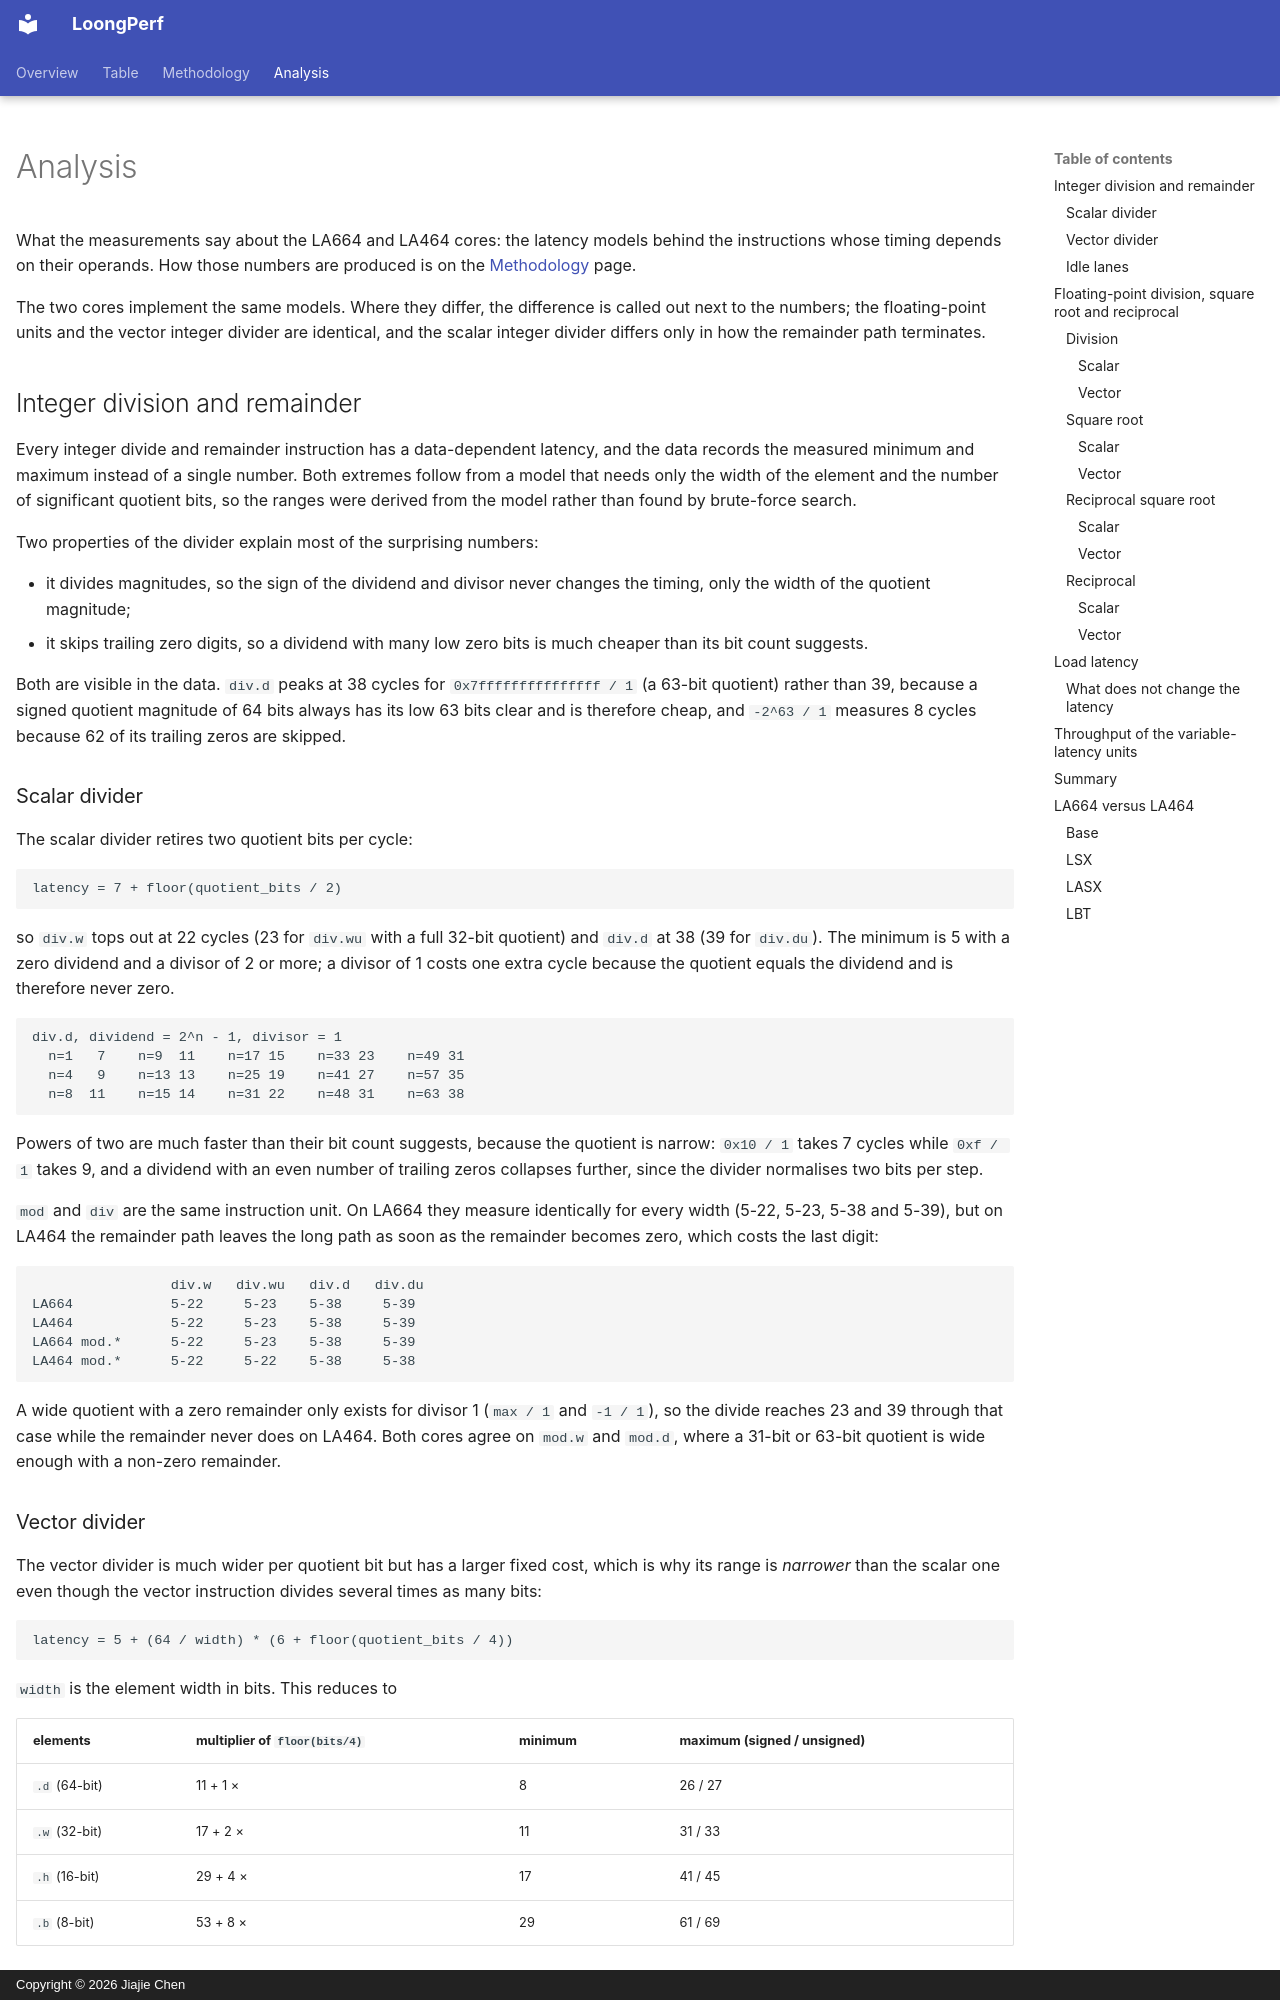

repository: jiegec/LoongPerf · page: analysis/index.html · generator: mkdocs · copyright: Copyright © 2026 Jiajie Chen

---
hide:
  - navigation
---
# Analysis

What the measurements say about the LA664 and LA464 cores: the latency models
behind the instructions whose timing depends on their operands. How those
numbers are produced is on the [Methodology](methodology.md) page.

The two cores implement the same models. Where they differ, the difference is
called out next to the numbers; the floating-point units and the vector integer
divider are identical, and the scalar integer divider differs only in how the
remainder path terminates.

## Integer division and remainder

Every integer divide and remainder instruction has a data-dependent latency, and
the data records the measured minimum and maximum instead of a single number.
Both extremes follow from a model that needs only the width of the element and
the number of significant quotient bits, so the ranges were derived from the
model rather than found by brute-force search.

Two properties of the divider explain most of the surprising numbers:

* it divides magnitudes, so the sign of the dividend and divisor never changes
  the timing, only the width of the quotient magnitude;
* it skips trailing zero digits, so a dividend with many low zero bits is much
  cheaper than its bit count suggests.

Both are visible in the data. `div.d` peaks at 38 cycles for
`0x7fffffffffffffff / 1` (a 63-bit quotient) rather than 39, because a signed
quotient magnitude of 64 bits always has its low 63 bits clear and is therefore
cheap, and `-2^63 / 1` measures 8 cycles because 62 of its trailing zeros are
skipped.

### Scalar divider

The scalar divider retires two quotient bits per cycle:

```text
latency = 7 + floor(quotient_bits / 2)
```

so `div.w` tops out at 22 cycles (23 for `div.wu` with a full 32-bit quotient)
and `div.d` at 38 (39 for `div.du`). The minimum is 5 with a zero dividend and a
divisor of 2 or more; a divisor of 1 costs one extra cycle because the quotient
equals the dividend and is therefore never zero.

```text
div.d, dividend = 2^n - 1, divisor = 1
  n=1   7    n=9  11    n=17 15    n=33 23    n=49 31
  n=4   9    n=13 13    n=25 19    n=41 27    n=57 35
  n=8  11    n=15 14    n=31 22    n=48 31    n=63 38
```

Powers of two are much faster than their bit count suggests, because the
quotient is narrow: `0x10 / 1` takes 7 cycles while `0xf / 1` takes 9, and a
dividend with an even number of trailing zeros collapses further, since the
divider normalises two bits per step.

`mod` and `div` are the same instruction unit. On LA664 they measure identically
for every width (5-22, 5-23, 5-38 and 5-39), but on LA464 the remainder path
leaves the long path as soon as the remainder becomes zero, which costs the last
digit:

```text
                 div.w   div.wu   div.d   div.du
LA664            5-22     5-23    5-38     5-39
LA464            5-22     5-23    5-38     5-39
LA664 mod.*      5-22     5-23    5-38     5-39
LA464 mod.*      5-22     5-22    5-38     5-38
```

A wide quotient with a zero remainder only exists for divisor 1 (`max / 1` and
`-1 / 1`), so the divide reaches 23 and 39 through that case while the remainder
never does on LA464. Both cores agree on `mod.w` and `mod.d`, where a 31-bit or
63-bit quotient is wide enough with a non-zero remainder.
